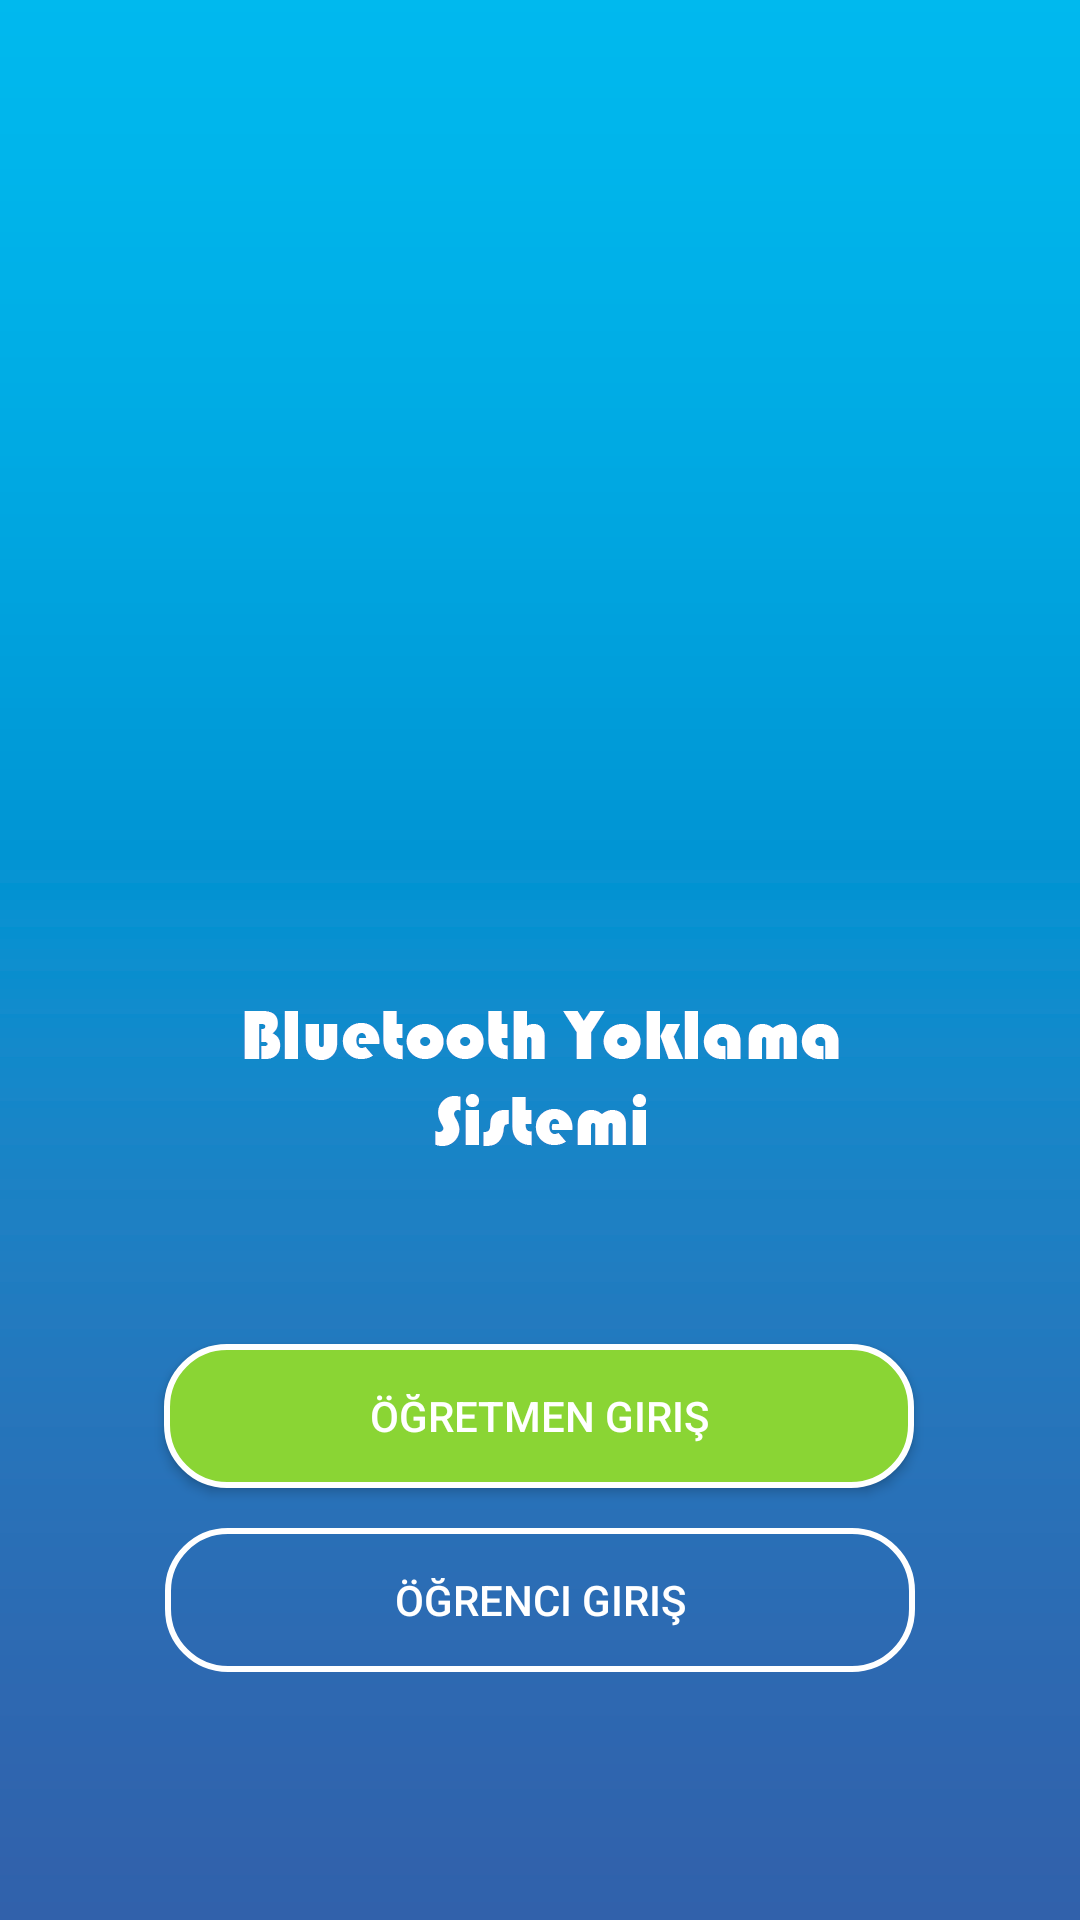

Reconstruct the res/layout file that produces this screen, plus the resources it refers to.
<!-- AndroidManifest.xml: activity theme Theme.AppCompat.DayNight.NoActionBar -->
<!-- res/layout/activity_main.xml -->
<?xml version="1.0" encoding="utf-8"?>
<androidx.constraintlayout.widget.ConstraintLayout xmlns:android="http://schemas.android.com/apk/res/android"
    xmlns:app="http://schemas.android.com/apk/res-auto"
    xmlns:tools="http://schemas.android.com/tools"
    android:layout_width="match_parent"
    android:background="@drawable/backs"
    android:layout_height="match_parent"
    tools:context=".MainActivity">

    <ImageView
        android:id="@+id/imageView"
        android:layout_width="0dp"
        android:layout_height="262dp"
        app:layout_constraintBottom_toBottomOf="parent"
        app:layout_constraintEnd_toEndOf="parent"
        app:layout_constraintHorizontal_bias="0.28"
        app:layout_constraintStart_toStartOf="parent"
        app:layout_constraintTop_toTopOf="parent"
        app:layout_constraintVertical_bias="0.26999998"
        app:srcCompat="@drawable/kirpik_icon" />

    <Button
        android:id="@+id/btnOgretmenGiris"
        android:layout_width="250dp"
        android:layout_height="wrap_content"
        android:layout_marginTop="84dp"
        android:background="@drawable/button_shape_click"
        android:text="Öğretmen Giriş"
        android:textColor="@android:color/white"
        app:layout_constraintEnd_toEndOf="parent"
        app:layout_constraintHorizontal_bias="0.498"
        app:layout_constraintStart_toStartOf="parent"
        app:layout_constraintTop_toBottomOf="@+id/imageView" />

    <Button
        android:id="@+id/btnOgrenciGiris"
        android:layout_width="250dp"
        android:layout_height="wrap_content"
        android:background="@drawable/button_shape"
        android:text="Öğrenci Giriş"
        android:textColor="@android:color/white"
        app:layout_constraintBottom_toBottomOf="parent"
        app:layout_constraintEnd_toEndOf="parent"
        app:layout_constraintStart_toStartOf="parent"
        app:layout_constraintTop_toBottomOf="@+id/btnOgretmenGiris"
        app:layout_constraintVertical_bias="0.13999999" />

</androidx.constraintlayout.widget.ConstraintLayout>
<!-- resources referenced by this layout -->
<resources>
  <!-- drawable backs: png bitmap (drawable, 18787 bytes) -->
  <!-- drawable button_shape (drawable) -->
  <?xml version="1.0" encoding="utf-8"?>
  <shape xmlns:android="http://schemas.android.com/apk/res/android">
  
      <corners
          android:radius="20dp" />
  
      <solid
          android:color="@android:color/transparent" />
  
      <stroke
          android:color="#FFFFFF"
          android:width="2dp" />
  
      <size
          android:width="165dp"
          android:height="40dp" />
  
  
  
  </shape>
  <!-- drawable button_shape_click (drawable) -->
  <?xml version="1.0" encoding="utf-8"?>
  <shape xmlns:android="http://schemas.android.com/apk/res/android">
  
      <corners
          android:radius="20dp" />
  
      <solid
          android:color="#8AD534" />
  
      <stroke
          android:color="#FFFFFF"
          android:width="2dp" />
  
      <size
          android:width="165dp"
          android:height="40dp" />
  
  
  
  </shape>
  <!-- drawable kirpik_icon: png bitmap (drawable, 84252 bytes) -->
</resources>
